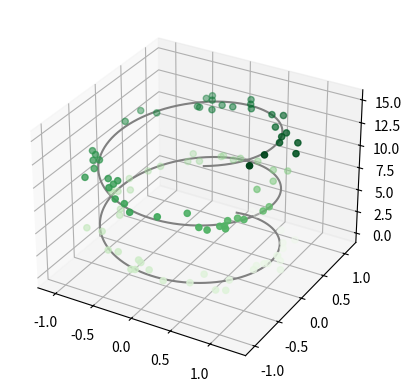

Generate this figure with matplotlib:
from mpl_toolkits import mplot3d
#%matplotlib inline
import numpy as np
import matplotlib.pyplot as plt
fig = plt.figure()
ax = plt.axes(projection='3d')


# Data for a three-dimensional line
zline = np.linspace(0, 15, 1000)
xline = np.sin(zline)
yline = np.cos(zline)
ax.plot3D(xline, yline, zline, 'gray')

# Data for three-dimensional scattered points
zdata = 15 * np.random.random(100)
xdata = np.sin(zdata) + 0.1 * np.random.randn(100)
ydata = np.cos(zdata) + 0.1 * np.random.randn(100)
ax.scatter3D(xdata, ydata, zdata, c=zdata, cmap='Greens')

plt.show()